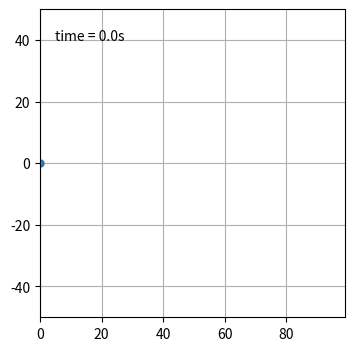
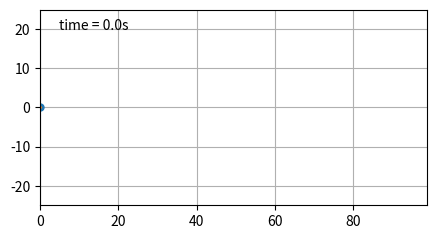
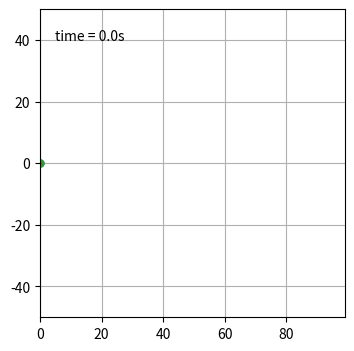

Write the Python code that produced these figures, in order.
import numpy as np
import matplotlib as mpl
import matplotlib.pyplot as plt
import matplotlib.animation as animation
from collections import deque

class Animator:
	def __init__(self):
		self._animations = []

	def make_animation(movements, history_len = 50):
		dt = movements[0][2]
		max_dt = dt
		for m in movements:
			assert(len(m[0]) == len(m[1]))
			assert(len(m[0]) == len(movements[0][0]))
			if dt > m[2]:
				dt = m[2]
			if max_dt < m[2]:
				max_dt = m[2]
		nb_movements = len(movements)
		length = len(movements[0][0])
		nb_steps = int(length * max_dt / dt)

		min_x = np.min([np.min(m[0]) for m in movements])
		max_x = np.max([np.max(m[0]) for m in movements])
		min_y = np.min([np.min(m[1]) for m in movements])
		max_y = np.max([np.max(m[1]) for m in movements])

		fig = plt.figure(figsize=(5, 4))
		ax = fig.add_subplot(
			autoscale_on=False, 
			xlim=(min_x, max_x), 
			ylim=(min_y, max_y))
		ax.set_aspect('equal')
		ax.grid()

		markers = [[] for _ in range(nb_movements)]
		traces = [[] for _ in range(nb_movements)]
		history_x = [deque(maxlen=history_len) for _ in range(nb_movements)]
		history_y = [deque(maxlen=history_len) for _ in range(nb_movements)]

		for i in range(nb_movements):
			markers[i], = ax.plot([], [], '.', markersize=10)
			traces[i], = ax.plot([], [], '.-', lw=1, ms=2)
		time_template = 'time = %.1fs'
		time_text = ax.text(0.05, 0.9, '', transform=ax.transAxes)

		last_steps = [0 for _ in range(nb_movements)]
		def animate(i):
			for n in range(nb_movements):
				spent = i*dt
				step = int(spent//movements[n][2]) % length
				if step < last_steps[n]:
					history_x[n].clear()
					history_y[n].clear()
				last_steps[n] = step

				if len(history_x[n])==0 or history_x[n][-1] != movements[n][0][step]:
					history_x[n].appendleft(movements[n][0][step])
					history_y[n].appendleft(movements[n][1][step])

				markers[n].set_data([movements[n][0][step]], [movements[n][1][step]])
				traces[n].set_data(history_x[n], history_y[n])
			time_text.set_text(time_template % (i*dt))
			return *markers, *traces, time_text


		return animation.FuncAnimation(
		    fig, animate, nb_steps, interval=dt*1000, blit=True)


	def animate_movement(self, movement, **kwargs):
		if isinstance(movement, tuple):
			self._animations.append(Animator.make_animation([movement], **kwargs))
		elif isinstance(movement,list):
			self._animations.append(Animator.make_animation(movement, **kwargs))
		else:
			raise ValueError

	def show_animations(self):
		plt.show(block = True)
		self._animations = []
	
if __name__=="__main__":
	x = np.arange(0, 100)
	y = np.sin(np.arange(0, 100) / 10) * 50
	A = Animator()

	A.animate_movement((x, y, 0.02))
	A.animate_movement((x, y/2, 0.01), history_len = 5)
	A.show_animations()

	A.animate_movement([(x, y, 0.02), (x, y/2, 0.015)])
	A.show_animations()
